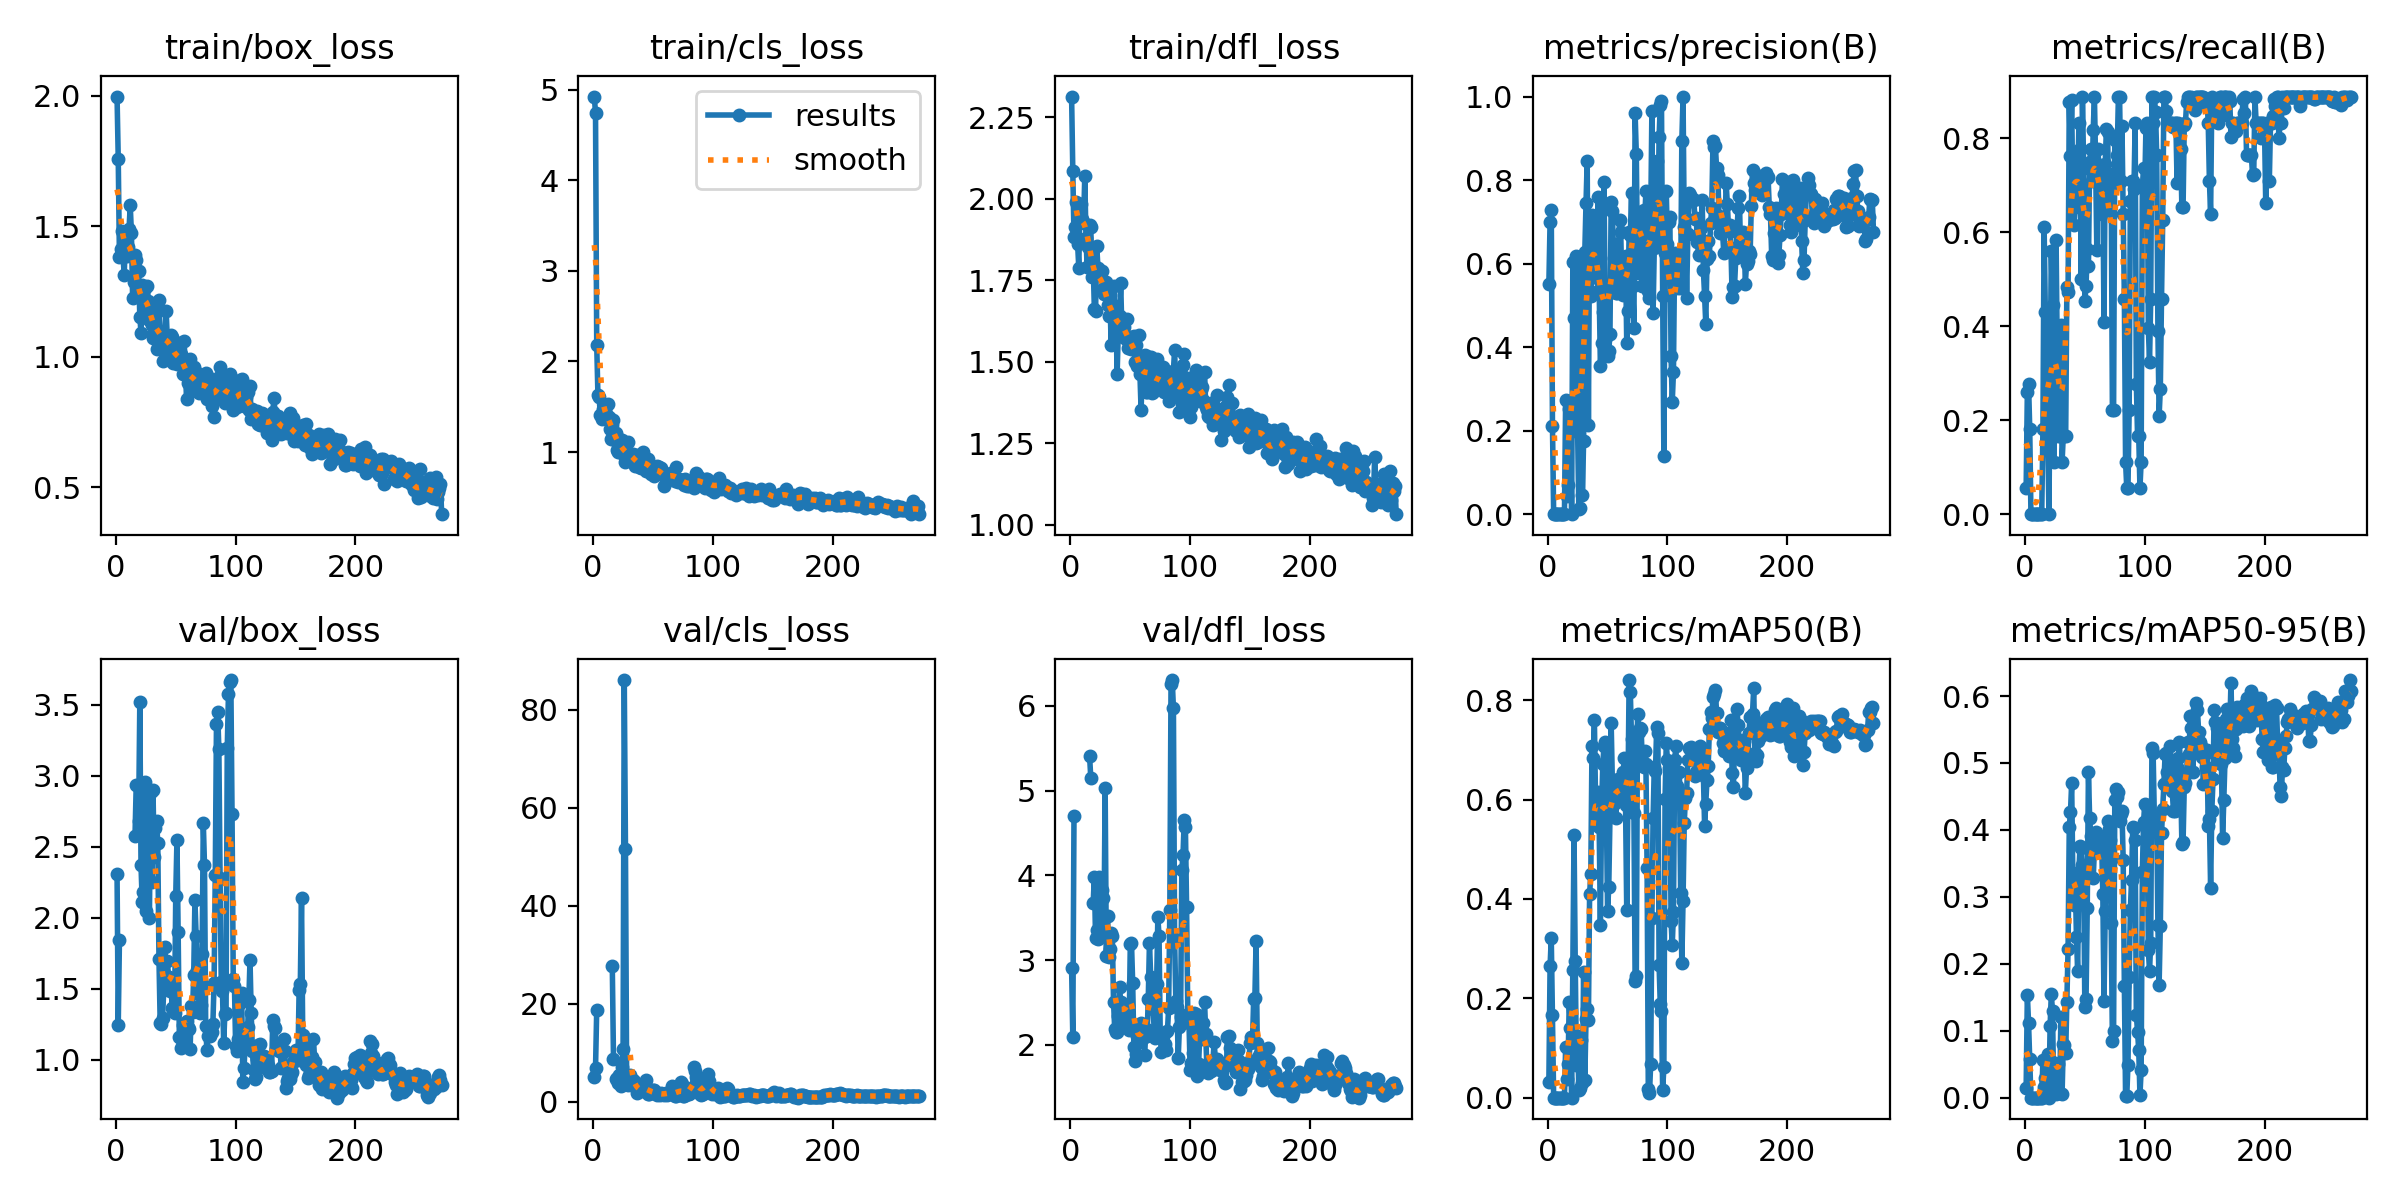

The file beside this chart, header and first rows:
epoch, time, train/box_loss, train/cls_loss, train/dfl_loss, metrics/precision(B), metrics/recall(B), metrics/mAP50(B), metrics/mAP50-95(B), val/box_loss, val/cls_loss, val/dfl_loss, lr/pg0, lr/pg1, lr/pg2
1, 23.57, 1.998, 4.925, 2.314, 0.5521, 0.05556, 0.03187, 0.01507, 2.308, 4.997, 2.911, 0.09208, 8e-05, 8e-05
2, 36.47, 1.758, 4.739, 2.087, 0.6997, 0.2597, 0.2647, 0.1533, 1.247, 6.897, 2.099, 0.08317, 0.0001694, 0.0001694
3, 48.86, 1.381, 2.184, 1.882, 0.7273, 0.2778, 0.321, 0.1121, 1.844, 18.78, 4.701, 0.07426, 0.0002583, 0.0002583
4, 61.89, 1.415, 1.633, 1.914, 0.2116, 0.1806, 0.1656, 0.05807, nan, nan, nan, 0.06535, 0.0003465, 0.0003465
5, 74.86, 1.482, 1.612, 1.991, 0, 0, 0, 0, nan, nan, nan, 0.05643, 0.0004342, 0.0004342
6, 87.76, 1.384, 1.408, 1.863, 0, 0, 0, 0, nan, nan, nan, 0.04752, 0.0005213, 0.0005213
7, 100.7, 1.313, 1.362, 1.789, 0, 0, 0, 0, nan, nan, nan, 0.03861, 0.0006077, 0.0006077
8, 113.5, 1.474, 1.48, 1.984, 0, 0, 0, 0, nan, nan, nan, 0.02969, 0.0006936, 0.0006936
9, 126.4, 1.388, 1.422, 1.985, 0, 0, 0, 0, nan, nan, nan, 0.02078, 0.0007789, 0.0007789
10, 139.4, 1.422, 1.467, 1.938, 0, 0, 0, 0, nan, nan, nan, 0.01186, 0.0008636, 0.0008636
11, 152.2, 1.489, 1.422, 1.926, 0, 0, 0, 0, nan, nan, nan, 0.002948, 0.0009477, 0.0009477
12, 165, 1.58, 1.525, 2.071, 0, 0, 0, 0, nan, nan, nan, 0.0009637, 0.0009637, 0.0009637
13, 177.9, 1.474, 1.391, 1.88, 0, 0, 0, 0, nan, nan, nan, 0.0009604, 0.0009604, 0.0009604
14, 190.7, 1.227, 1.257, 1.79, 0, 0, 0, 0, nan, nan, nan, 0.0009571, 0.0009571, 0.0009571
15, 203.6, 1.285, 1.148, 1.854, 0.2736, 0.1806, 0.1028, 0.05637, nan, nan, nan, 0.0009538, 0.0009538, 0.0009538
16, 216.5, 1.39, 1.3, 1.92, 0.04268, 0.6111, 0.03791, 0.01551, 2.579, 27.65, 5.408, 0.0009505, 0.0009505, 0.0009505
17, 229.3, 1.371, 1.349, 1.915, 0.07027, 0.4306, 0.06721, 0.02995, 2.935, 8.783, 5.154, 0.0009472, 0.0009472, 0.0009472
18, 242.2, 1.241, 1.134, 1.761, 0.2515, 0.1806, 0.1916, 0.0497, nan, nan, nan, 0.0009439, 0.0009439, 0.0009439
19, 255, 1.329, 1.211, 1.803, 0.2515, 0.1806, 0.1404, 0.06591, 2.685, 4.61, 3.67, 0.0009406, 0.0009406, 0.0009406
20, 267.9, 1.154, 1.027, 1.662, 0, 0, 0, 0, 3.519, 4.872, 3.983, 0.0009373, 0.0009373, 0.0009373
21, 280.8, 1.092, 0.9954, 1.656, 0.6027, 0.2917, 0.2565, 0.1073, 2.368, 3.758, 3.258, 0.000934, 0.000934, 0.000934
22, 293.6, 1.277, 1.142, 1.856, 0.4704, 0.5605, 0.5281, 0.155, 2.112, 5.548, 3.356, 0.0009307, 0.0009307, 0.0009307
23, 306.7, 1.242, 1.088, 1.787, 0.2485, 0.4451, 0.2748, 0.129, 2.184, 3.183, 3.244, 0.0009274, 0.0009274, 0.0009274
24, 319.5, 1.263, 1.138, 1.771, 0.6194, 0.1111, 0.06516, 0.01412, 2.953, 7.174, 3.98, 0.0009241, 0.0009241, 0.0009241
25, 332.4, 1.18, 0.9765, 1.767, 0.1957, 0.3286, 0.1246, 0.05142, 2.045, 10.86, 3.291, 0.0009208, 0.0009208, 0.0009208
26, 345.2, 1.27, 1.054, 1.78, 0.01346, 0.5833, 0.01462, 0.00481, 2.251, 86.04, 3.828, 0.0009175, 0.0009175, 0.0009175
27, 358.1, 1.212, 0.8867, 1.724, 0.01534, 0.3333, 0.01926, 0.00746, 2.273, 51.63, 3.734, 0.0009142, 0.0009142, 0.0009142
28, 370.9, 1.142, 0.9099, 1.709, 0.5913, 0.1667, 0.116, 0.05036, 1.996, 3.639, 3.314, 0.0009109, 0.0009109, 0.0009109
29, 383.7, 1.207, 1.114, 1.717, 0.04665, 0.1667, 0.03022, 0.00659, 2.884, 3.358, 5.035, 0.0009076, 0.0009076, 0.0009076
30, 396.6, 1.122, 0.9666, 1.745, 0.1758, 0.4028, 0.2525, 0.1201, 2.249, 3.881, 3.051, 0.0009043, 0.0009043, 0.0009043
31, 409.4, 1.073, 0.9802, 1.675, 0.6288, 0.1111, 0.03626, 0.00557, 2.896, 5.422, 3.527, 0.000901, 0.000901, 0.000901
32, 422.3, 1.092, 0.9746, 1.641, 0.7441, 0.1667, 0.1577, 0.0799, 2.425, 4.732, 3.033, 0.0008977, 0.0008977, 0.0008977
33, 435.2, 1.182, 0.9802, 1.706, 0.8466, 0.1667, 0.1779, 0.07872, 2.634, 4.36, 3.137, 0.0008944, 0.0008944, 0.0008944
34, 447.9, 1.03, 0.8826, 1.551, 0.2124, 0.1667, 0.1562, 0.06697, 2.679, 4.189, 3.316, 0.0008911, 0.0008911, 0.0008911
35, 460.8, 1.079, 0.8503, 1.674, 0.7084, 0.4841, 0.41, 0.1434, 2.523, 3.707, 3.285, 0.0008878, 0.0008878, 0.0008878
36, 473.6, 1.218, 0.9659, 1.733, 0.5226, 0.4722, 0.4497, 0.2227, 1.708, 2.891, 2.511, 0.0008845, 0.0008845, 0.0008845
37, 486.7, 1.09, 0.887, 1.671, 0.717, 0.8775, 0.7083, 0.4043, 1.261, 1.733, 2.183, 0.0008812, 0.0008812, 0.0008812
38, 499.8, 1.062, 0.8396, 1.649, 0.6687, 0.7629, 0.6839, 0.4264, 1.255, 2.172, 2.151, 0.0008779, 0.0008779, 0.0008779
39, 512.8, 0.9829, 0.8559, 1.464, 0.6403, 0.8823, 0.7601, 0.4694, 1.295, 2.328, 2.152, 0.0008746, 0.0008746, 0.0008746
40, 525.9, 1.026, 0.824, 1.595, 0.6728, 0.6528, 0.5921, 0.3254, 1.499, 2.486, 2.337, 0.0008713, 0.0008713, 0.0008713
41, 538.8, 1.083, 0.8502, 1.64, 0.5651, 0.6159, 0.5506, 0.2876, 1.792, 2.387, 2.682, 0.000868, 0.000868, 0.000868
42, 551.6, 1.174, 1.002, 1.743, 0.7598, 0.6528, 0.6161, 0.3241, 1.5, 2.124, 2.509, 0.0008647, 0.0008647, 0.0008647
43, 564.4, 1.065, 0.9274, 1.591, 0.5357, 0.7484, 0.5447, 0.2401, 1.696, 3.13, 2.485, 0.0008614, 0.0008614, 0.0008614
44, 577.2, 1.006, 0.7962, 1.575, 0.3559, 0.6667, 0.3482, 0.1894, 1.582, 4.51, 2.454, 0.0008581, 0.0008581, 0.0008581
45, 590.1, 1.015, 0.8711, 1.609, 0.4094, 0.8333, 0.5778, 0.3368, 1.482, 2.885, 2.282, 0.0008548, 0.0008548, 0.0008548
46, 603, 1.084, 0.9228, 1.571, 0.4845, 0.7778, 0.6706, 0.3763, 1.54, 1.562, 2.349, 0.0008515, 0.0008515, 0.0008515
47, 615.9, 1.075, 0.8733, 1.631, 0.7964, 0.5014, 0.7068, 0.3724, 1.364, 1.645, 2.234, 0.0008482, 0.0008482, 0.0008482
48, 628.7, 0.9778, 0.7604, 1.542, 0.4963, 0.8889, 0.7165, 0.348, 1.565, 1.707, 2.455, 0.0008449, 0.0008449, 0.0008449
49, 641.5, 0.9957, 0.826, 1.561, 0.4248, 0.736, 0.573, 0.3368, 1.326, 2.063, 2.18, 0.0008416, 0.0008416, 0.0008416
50, 654.4, 1.02, 0.8226, 1.577, 0.3788, 0.4532, 0.3748, 0.1352, 2.155, 2.498, 3.192, 0.0008383, 0.0008383, 0.0008383
51, 667.3, 0.9728, 0.7408, 1.54, 0.39, 0.485, 0.4248, 0.1467, 2.546, 2.358, 3.203, 0.000835, 0.000835, 0.000835
52, 680.2, 0.9782, 0.7686, 1.541, 0.4325, 0.5646, 0.5645, 0.2836, 1.9, 1.78, 2.727, 0.0008317, 0.0008317, 0.0008317
53, 693.1, 1.053, 0.8426, 1.58, 0.7465, 0.5278, 0.7544, 0.4864, 1.159, 1.372, 1.974, 0.0008284, 0.0008284, 0.0008284
54, 706.1, 1.011, 0.8098, 1.501, 0.7263, 0.7486, 0.6347, 0.4179, 1.084, 1.55, 1.807, 0.0008251, 0.0008251, 0.0008251
55, 719, 0.9845, 0.8301, 1.551, 0.614, 0.7778, 0.5903, 0.391, 1.136, 1.606, 1.894, 0.0008218, 0.0008218, 0.0008218
56, 731.9, 0.9335, 0.7811, 1.488, 0.6459, 0.7083, 0.6214, 0.3697, 1.248, 1.432, 2.11, 0.0008185, 0.0008185, 0.0008185
57, 744.8, 1.061, 0.8191, 1.582, 0.5303, 0.8184, 0.5632, 0.3284, 1.196, 1.853, 2.03, 0.0008152, 0.0008152, 0.0008152
58, 757.7, 0.9606, 0.7731, 1.463, 0.5303, 0.8889, 0.6322, 0.3713, 1.225, 1.538, 2.191, 0.0008119, 0.0008119, 0.0008119
59, 770.5, 0.8394, 0.6264, 1.354, 0.6192, 0.7464, 0.6416, 0.3967, 1.276, 1.475, 2.263, 0.0008086, 0.0008086, 0.0008086
60, 783.3, 0.9014, 0.7239, 1.465, 0.7039, 0.5622, 0.5993, 0.3723, 1.232, 1.592, 2.205, 0.0008053, 0.0008053, 0.0008053
... 212 more rows
